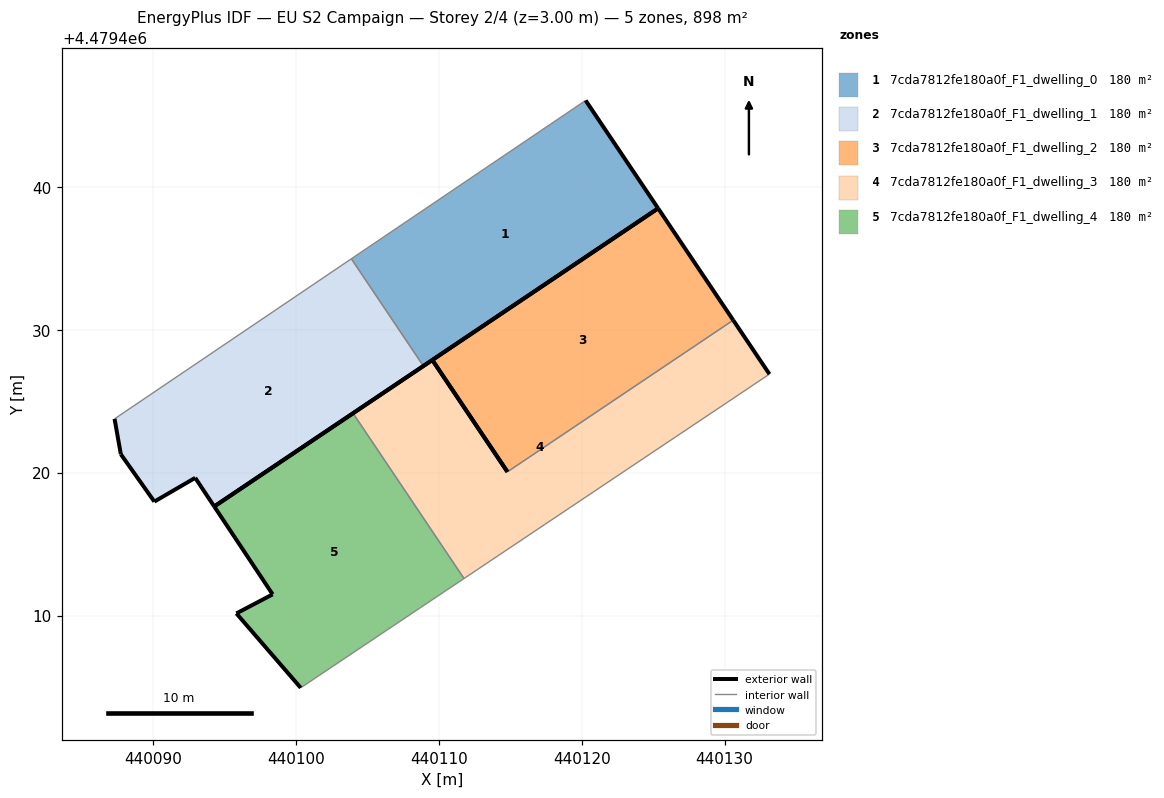
=== STOREY PLAN SPEC (per zone: floor XY polygon, exterior-wall plan segments, windows/doors) ===
zone 1: 7cda7812fe180a0f_F1_dwelling_0  (179.6 m²)
  floor: (440125.34, 4479438.51) (440120.27, 4479446.07) (440103.87, 4479434.98) (440108.91, 4479427.48)
  exterior wall: (440125.34, 4479438.51) – (440108.91, 4479427.48)  [19.8 m]
  exterior wall: (440120.27, 4479446.07) – (440125.34, 4479438.51)  [9.1 m]
  interior walls: 2
zone 2: 7cda7812fe180a0f_F1_dwelling_1  (179.6 m²)
  floor: (440108.91, 4479427.48) (440103.87, 4479434.98) (440087.29, 4479423.78) (440087.73, 4479421.30) (440090.07, 4479417.98) (440092.93, 4479419.65) (440094.27, 4479417.64)
  exterior wall: (440108.91, 4479427.48) – (440094.27, 4479417.64)  [17.6 m]
  exterior wall: (440094.27, 4479417.64) – (440092.93, 4479419.65)  [2.4 m]
  exterior wall: (440092.93, 4479419.65) – (440090.07, 4479417.98)  [3.3 m]
  exterior wall: (440090.07, 4479417.98) – (440087.73, 4479421.30)  [4.1 m]
  exterior wall: (440087.73, 4479421.30) – (440087.29, 4479423.78)  [2.5 m]
  interior walls: 2
zone 3: 7cda7812fe180a0f_F1_dwelling_2  (179.6 m²)
  floor: (440130.60, 4479430.68) (440125.34, 4479438.51) (440109.54, 4479427.90) (440114.79, 4479420.07)
  exterior wall: (440109.54, 4479427.90) – (440125.34, 4479438.51)  [19.0 m]
  exterior wall: (440125.34, 4479438.51) – (440130.60, 4479430.68)  [9.4 m]
  exterior wall: (440114.79, 4479420.07) – (440109.54, 4479427.90)  [9.4 m]
  interior walls: 1
zone 4: 7cda7812fe180a0f_F1_dwelling_3  (179.6 m²)
  floor: (440133.14, 4479426.91) (440130.60, 4479430.68) (440114.79, 4479420.07) (440109.54, 4479427.90) (440103.98, 4479424.17) (440111.75, 4479412.60)
  exterior wall: (440130.60, 4479430.68) – (440133.14, 4479426.91)  [4.6 m]
  exterior wall: (440103.98, 4479424.17) – (440109.54, 4479427.90)  [6.7 m]
  exterior wall: (440109.54, 4479427.90) – (440114.79, 4479420.07)  [9.4 m]
  interior walls: 3
zone 5: 7cda7812fe180a0f_F1_dwelling_4  (179.6 m²)
  floor: (440111.75, 4479412.60) (440103.98, 4479424.17) (440094.27, 4479417.64) (440098.36, 4479411.49) (440095.82, 4479410.15) (440100.32, 4479404.95)
  exterior wall: (440100.32, 4479404.95) – (440095.82, 4479410.15)  [6.9 m]
  exterior wall: (440095.82, 4479410.15) – (440098.36, 4479411.49)  [2.9 m]
  exterior wall: (440098.36, 4479411.49) – (440094.27, 4479417.64)  [7.4 m]
  exterior wall: (440094.27, 4479417.64) – (440103.98, 4479424.17)  [11.7 m]
  interior walls: 2

=== DERIVED (storey summary) ===
Building: EU S2 Campaign
Storey: 2 of 4  (floor level z = 3.00 m)
Storey gross floor area: 898.0 m²
Zones on this storey: 5
  - 7cda7812fe180a0f_F1_dwelling_0: floor 179.6 m²; exterior wall 28.9 m (86.7 m²); WWR 0.0%
  - 7cda7812fe180a0f_F1_dwelling_1: floor 179.6 m²; exterior wall 29.9 m (89.8 m²); WWR 0.0%
  - 7cda7812fe180a0f_F1_dwelling_2: floor 179.6 m²; exterior wall 37.9 m (113.7 m²); WWR 0.0%
  - 7cda7812fe180a0f_F1_dwelling_3: floor 179.6 m²; exterior wall 20.7 m (62.0 m²); WWR 0.0%
  - 7cda7812fe180a0f_F1_dwelling_4: floor 179.6 m²; exterior wall 28.8 m (86.5 m²); WWR 0.0%
Zone adjacency (shared interzone walls):
  - 7cda7812fe180a0f_F1_dwelling_0 ↔ 7cda7812fe180a0f_F1_dwelling_1
  - 7cda7812fe180a0f_F1_dwelling_2 ↔ 7cda7812fe180a0f_F1_dwelling_3
  - 7cda7812fe180a0f_F1_dwelling_3 ↔ 7cda7812fe180a0f_F1_dwelling_4